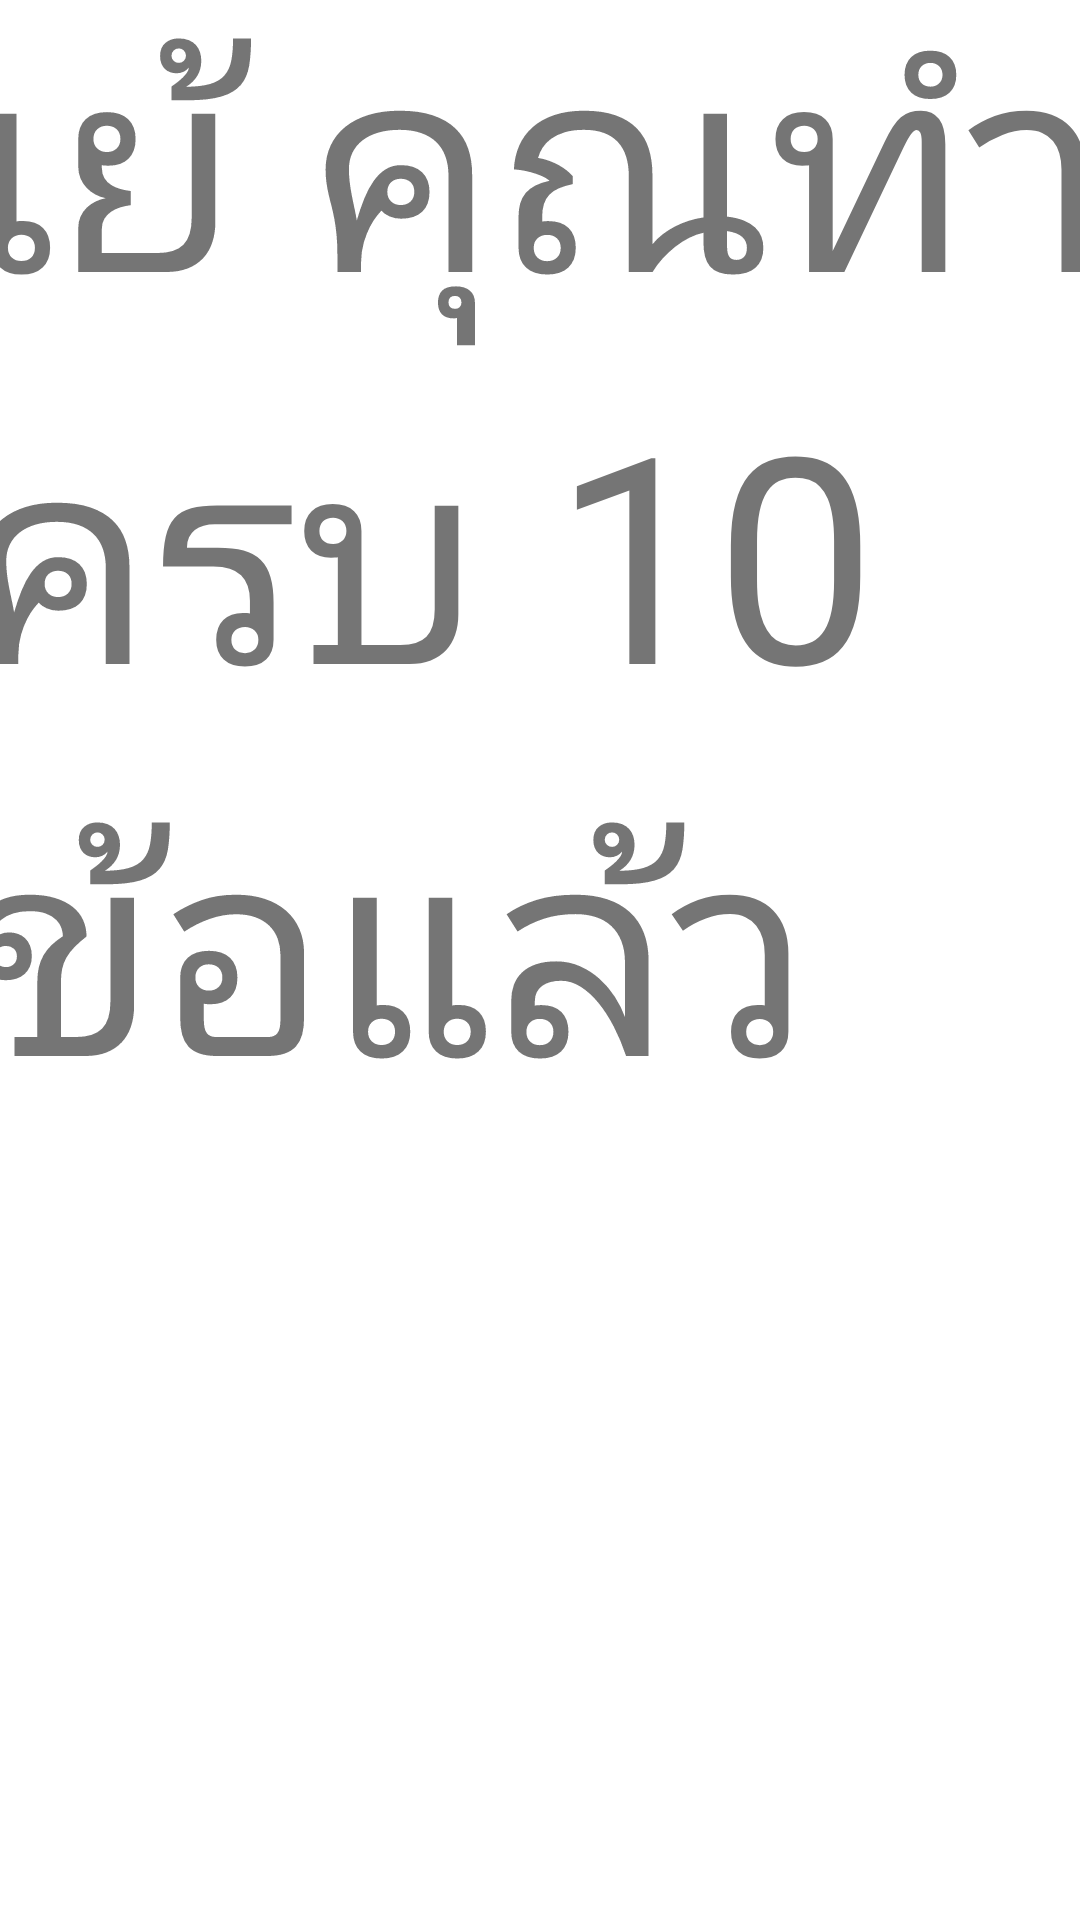

Layout XML and referenced resources for this Android screen:
<!-- AndroidManifest.xml: application theme Theme.Ezquizv22 -->
<!-- res/layout/activity_ten.xml -->
<?xml version="1.0" encoding="utf-8"?>
<androidx.constraintlayout.widget.ConstraintLayout xmlns:android="http://schemas.android.com/apk/res/android"
    xmlns:app="http://schemas.android.com/apk/res-auto"
    xmlns:tools="http://schemas.android.com/tools"
    android:layout_width="match_parent"
    android:layout_height="match_parent"
    tools:context=".ten">
    <TextView
        android:id="@+id/textView2"
        android:layout_width="383dp"
        android:layout_height="665dp"
        android:layout_marginStart="14dp"
        android:layout_marginTop="33dp"
        android:layout_marginEnd="14dp"
        android:layout_marginBottom="33dp"
        android:text="เย้ คุณทำครบ 10 ข้อแล้ว"
        android:textSize="96sp"
        app:layout_constraintBottom_toBottomOf="parent"
        app:layout_constraintEnd_toEndOf="parent"
        app:layout_constraintStart_toStartOf="parent"
        app:layout_constraintTop_toTopOf="parent" />
</androidx.constraintlayout.widget.ConstraintLayout>
<!-- resources referenced by this layout -->
<resources>
  <style name="Theme.Ezquizv22" parent="Theme.MaterialComponents.DayNight.DarkActionBar">
          
          <item name="colorPrimary">@color/purple_500</item>
          <item name="colorPrimaryVariant">@color/purple_700</item>
          <item name="colorOnPrimary">@color/white</item>
          
          <item name="colorSecondary">@color/teal_200</item>
          <item name="colorSecondaryVariant">@color/teal_700</item>
          <item name="colorOnSecondary">@color/black</item>
          
          <item name="android:statusBarColor">?attr/colorPrimaryVariant</item>
          
      </style>
  <!-- not gathered from this repository: default colours our renderer supplied (Android Studio template values) -->
  <color name="purple_500">#FF6200EE</color>
  <color name="purple_700">#FF3700B3</color>
  <color name="teal_200">#FF03DAC5</color>
  <color name="teal_700">#FF018786</color>
  <color name="black">#FF000000</color>
  <color name="white">#FFFFFFFF</color>
</resources>
